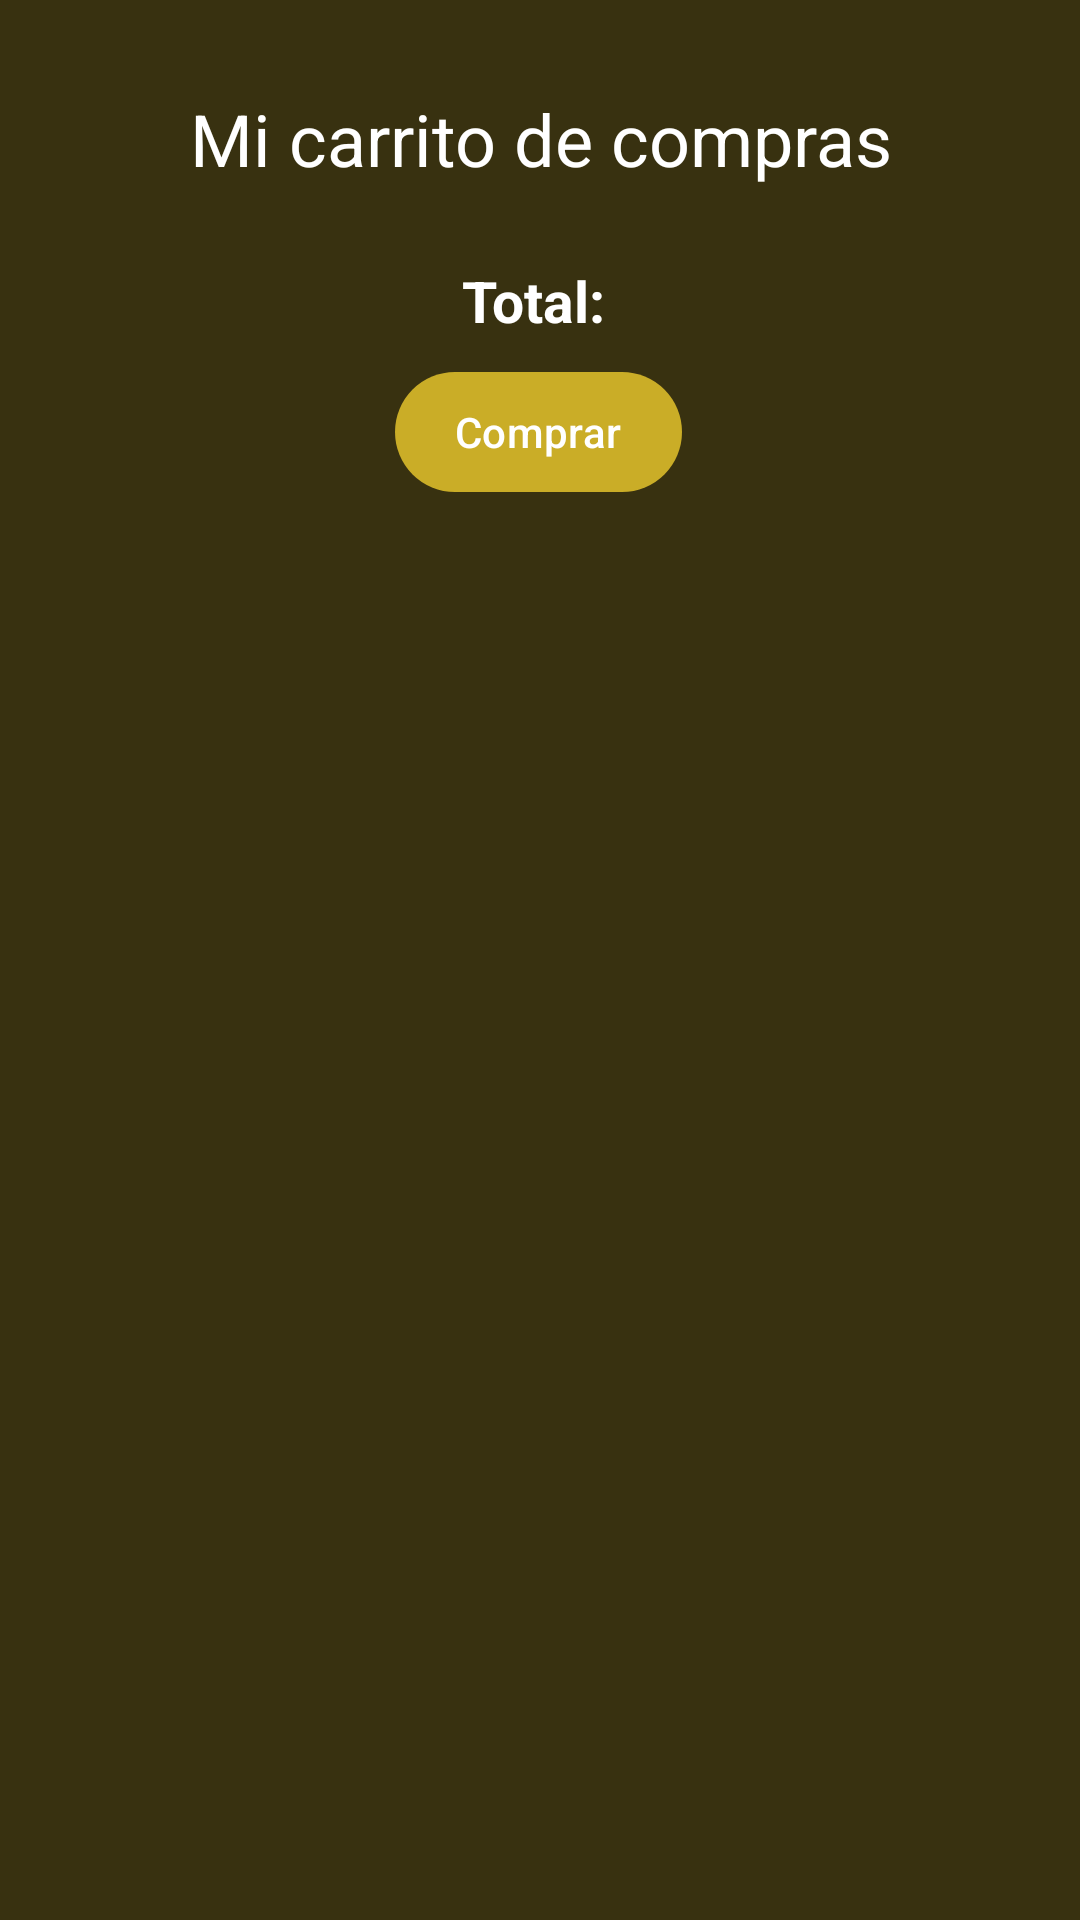

Produce the Android XML layout that renders to this screen, including the resource entries it uses.
<!-- AndroidManifest.xml: application theme Theme.MiCafeteriaUMT_Usuario -->
<!-- res/layout/fragment_carrito.xml -->
<?xml version="1.0" encoding="utf-8"?>
<FrameLayout xmlns:android="http://schemas.android.com/apk/res/android"
    xmlns:tools="http://schemas.android.com/tools"
    android:id="@+id/frameContenedor"
    android:layout_width="match_parent"
    android:layout_height="match_parent"
    tools:context=".CarritoFragment"
    android:background="@color/cafe">

    
    <androidx.constraintlayout.widget.ConstraintLayout xmlns:android="http://schemas.android.com/apk/res/android"
        xmlns:app="http://schemas.android.com/apk/res-auto"
        android:layout_width="match_parent"
        android:layout_height="match_parent">

        <TextView
            android:id="@+id/tituloCarrito"
            android:layout_width="match_parent"
            android:layout_height="wrap_content"
            android:layout_marginStart="20dp"
            android:layout_marginTop="30dp"
            android:layout_marginEnd="20dp"
            app:layout_constraintEnd_toEndOf="parent"
            app:layout_constraintStart_toStartOf="parent"
            app:layout_constraintTop_toTopOf="parent"
            android:textSize="24sp"
            android:textAlignment="center"
            android:textColor="@color/white"
            android:layout_gravity="center"
            android:text="Mi carrito de compras" />

        <TextView
            android:id="@+id/tvTotal"
            android:layout_width="match_parent"
            android:layout_height="wrap_content"
            android:layout_marginTop="25dp"
            android:layout_marginStart="30dp"
            android:layout_marginEnd="30dp"
            android:textSize="19sp"
            android:textAlignment="center"
            android:textStyle="bold"
            android:textColor="@color/white"
            android:layout_gravity="center"
            android:text="Total: "
            app:layout_constraintTop_toBottomOf="@+id/tituloCarrito"/>


        <com.google.android.material.button.MaterialButton
            android:id="@+id/btnComprar"
            android:layout_width="wrap_content"
            android:layout_height="wrap_content"
            android:layout_marginTop="7dp"
            android:paddingLeft="20dp"
            android:paddingRight="20dp"
            android:text="Comprar"
            app:backgroundTint="#CAAD27"
            android:textColor="#ffffff"
            app:layout_constraintHorizontal_bias="0.498"
            app:layout_constraintLeft_toLeftOf="parent"
            app:layout_constraintRight_toRightOf="parent"
            app:layout_constraintTop_toBottomOf="@+id/tvTotal"/>

        <androidx.recyclerview.widget.RecyclerView
            android:id="@+id/listRVCarrito"
            android:layout_width="0dp"
            android:layout_height="0dp"
            android:layout_marginStart="1dp"
            android:layout_marginTop="20dp"
            android:layout_marginEnd="1dp"
            android:layout_marginBottom="1dp"
            app:layout_constraintBottom_toBottomOf="parent"
            app:layout_constraintEnd_toEndOf="parent"
            app:layout_constraintStart_toStartOf="parent"
            app:layout_constraintTop_toBottomOf="@+id/btnComprar" />

    </androidx.constraintlayout.widget.ConstraintLayout>


</FrameLayout>
<!-- resources referenced by this layout -->
<resources>
  <color name="cafe">#383110</color>
  <color name="white">#FFFFFFFF</color>
  <style name="Theme.MiCafeteriaUMT_Usuario" parent="Base.Theme.MiCafeteriaUMT_Usuario" />
  <style name="Base.Theme.MiCafeteriaUMT_Usuario" parent="Theme.Material3.DayNight.NoActionBar">
          
          <item name="colorPrimary">@color/amarillo</item>
          
      </style>
  <color name="amarillo">#CAAD27</color>
</resources>
